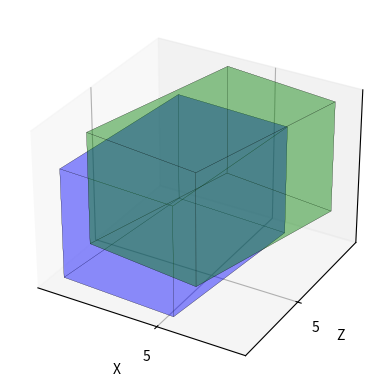

Reproduce this figure in Python.
"""
[redacted]

This code it is a simple way to calculate an Intersection Over Union of two boxes
it shows two approaches to evaluate the IoU score, using 2D information in a Bird-eye-View
and 3D to take into account all dimensions.
"""
from matplotlib import pyplot as plt
from mpl_toolkits.mplot3d.art3d import Poly3DCollection, Line3DCollection
import numpy as np

def vertices(boxes_preds, boxes_labels):
    box1_x1 = boxes_preds[0] - boxes_preds[2] / 2
    box1_y1 = boxes_preds[1] - boxes_preds[3] / 2
    box1_x2 = boxes_preds[0] + boxes_preds[2] / 2
    box1_y2 = boxes_preds[1] + boxes_preds[3] / 2
    box2_x1 = boxes_labels[0] - boxes_labels[2] / 2
    box2_y1 = boxes_labels[1] - boxes_labels[3] / 2
    box2_x2 = boxes_labels[0] + boxes_labels[2] / 2
    box2_y2 = boxes_labels[1] + boxes_labels[3] / 2
    return box1_x1,box2_x1,box1_y1,box2_y1,box1_x2,box2_x2,box1_y2,box2_y2
def iou2d(label,predict):
    label1 = np.concatenate([label[0:1],label[2:3],label[3:4],label[5:6]])

    pred1 = np.concatenate([predict[0:1],predict[2:3],predict[3:4],predict[5:6]])


    box1_x1,box2_x1,box1_z1,box2_z1,box1_x2,box2_x2,box1_z2,box2_z2 = vertices(pred1,label1)
    x1 = max(box1_x1, box2_x1)
    z1 = max(box1_z1, box2_z1)
    x2 = min(box1_x2, box2_x2)
    z2 = min(box1_z2, box2_z2)


    inter = np.clip((x2 - x1),0,None) * np.clip((z2 - z1), 0,None)

    box1 = abs(label[3] * label[5])
    box2 = abs(predict[3] * predict[5])
    iou = inter/(box1+box2-inter)
    return iou

def iou3d(label,predict):
    label1 = np.concatenate([label[0:2],label[3:5]])

    pred1 = np.concatenate([predict[0:2],predict[3:5]])
    box1_x1,box2_x1,box1_y1,box2_y1,box1_x2,box2_x2,box1_y2,box2_y2 = vertices(pred1,label1)
    x1 = max(box1_x1, box2_x1)
    y1 = max(box1_y1, box2_y1)
    x2 = min(box1_x2, box2_x2)
    y2 = min(box1_y2, box2_y2)

    label2 = np.concatenate([label[1:3], label[4:6]])
    pred2 = np.concatenate([predict[1:3], predict[4:6]])

    box1_y1,box2_y1,box1_z1,box2_z1,box1_y2,box2_y2,box1_z2,box2_z2 = vertices(pred2, label2)
    y1 = max(box1_y1, box2_y1)
    z1 = max(box1_z1, box2_z1)
    y2 = min(box1_y2, box2_y2)
    z2 = min(box1_z2, box2_z2)


    inter = np.clip((x2 - x1),0,None) * np.clip((y2 - y1), 0,None) * np.clip((z2 - z1), 0,None)

    box1 = abs(label[3] * label[4] * label[5])
    box2 = abs(predict[3] * predict[4] * predict[5])
    iou = inter/(box1+box2-inter)
    return iou


def get_3d_box(box_size):
    def rot(t):
        c = np.cos(t)
        s = np.sin(t)
        # return np.array([[c,  0,  s],
        #                  [0,  1,  0],
        #                  [-s, 0,  c]])

        return np.array([[c, -s, 0],
                         [s, c, 0],
                         [0, 0, 1]])
        # return np.array([[1, 0, 0],
        #                  [0, c, -s],
        #                  [0, s, c]])
    R = rot(box_size[6]+(3.1416/2))
    w, h, l = box_size[3], box_size[4], box_size[5]  # ?, 6, 6, 6, 1
    z_corners = [l / 2, l / 2, -l / 2, -l / 2, l / 2, l / 2, -l / 2, -l / 2]
    x_corners = [w / 2, -w / 2, -w / 2, w / 2, w / 2, -w / 2, -w / 2, w / 2]
    y_corners = [h / 2, h / 2, h / 2, h / 2, -h / 2, -h / 2, -h / 2, -h / 2]

    corners_3d = np.dot(R,np.vstack([x_corners,  z_corners, y_corners]))
    corners_3d[0, :] = corners_3d[0, :] + box_size[0];
    corners_3d[1, :] = corners_3d[1, :] + box_size[2];
    corners_3d[2, :] = corners_3d[2, :] + box_size[1];
    corners_3d = np.transpose(corners_3d)

    return corners_3d

def plotingcubes(Z1,Z2):
    fig = plt.figure()
    ax = fig.add_subplot(111, projection='3d')

    ax.set_xlabel('X')
    ax.set_zlabel('Y')
    ax.set_ylabel('Z')
    ax.set_xticks(np.arange(-10,10,5))
    ax.set_zticks(np.arange(-10,10,5))
    ax.set_yticks(np.arange(-10,10,5))
    # ax.view_init(elev=24 , azim=-54)

    verts1 = [[Z1[0], Z1[1], Z1[2], Z1[3]],
              [Z1[4], Z1[5], Z1[6], Z1[7]],
              [Z1[0], Z1[1], Z1[5], Z1[4]],
              [Z1[2], Z1[3], Z1[7], Z1[6]],
              [Z1[1], Z1[2], Z1[6], Z1[5]],
              [Z1[4], Z1[7], Z1[3], Z1[0]]]
    ax.add_collection3d(Poly3DCollection(verts1, facecolors='blue', linewidths=0.1, edgecolors='black', alpha=.25))

    verts2 = [[Z2[0], Z2[1], Z2[2], Z2[3]],
              [Z2[4], Z2[5], Z2[6], Z2[7]],
              [Z2[0], Z2[1], Z2[5], Z2[4]],
              [Z2[2], Z2[3], Z2[7], Z2[6]],
              [Z2[1], Z2[2], Z2[6], Z2[5]],
              [Z2[4], Z2[7], Z2[3], Z2[0]]]
    ax.add_collection3d(Poly3DCollection(verts2, facecolors='green', linewidths=0.1, edgecolors='black', alpha=.25))

    plt.show()


if __name__ == '__main__':

    # Box = [x,y,z,w,h,l,R]
    # x,y,z = Center position of the Box
    # w,h,l = Dimension of the Box (width, height, length)
    # R = rotation of the Box (radians)

    #Example 1
    box1 = [4.430, 1.650, 5.200 ,1.570 ,1.650 ,3.350,1.5]
    box2 = [4.930, 2.250, 5.200 ,1.570 ,1.650 ,3.350,1.4]

    #Example 2
    # box1 = [-1.430, 1.650, 1.200, 1.570, 1.650, 2.350, 0.5]
    # box2 = [-1.930, 2.250, 0.200, 1.570, 1.650, 2.350, -0.4]

    # IOU 3D
    print('IoU 3D:', np.round(iou3d(box1,box2),4))

    # IOU 2D Bird-eye-view
    print('\nIoU 2D:', np.round(iou2d(box1,box2),4))

    corners1 = get_3d_box(box1)
    corners2 = get_3d_box(box2)
    plotingcubes(corners1,corners2)

